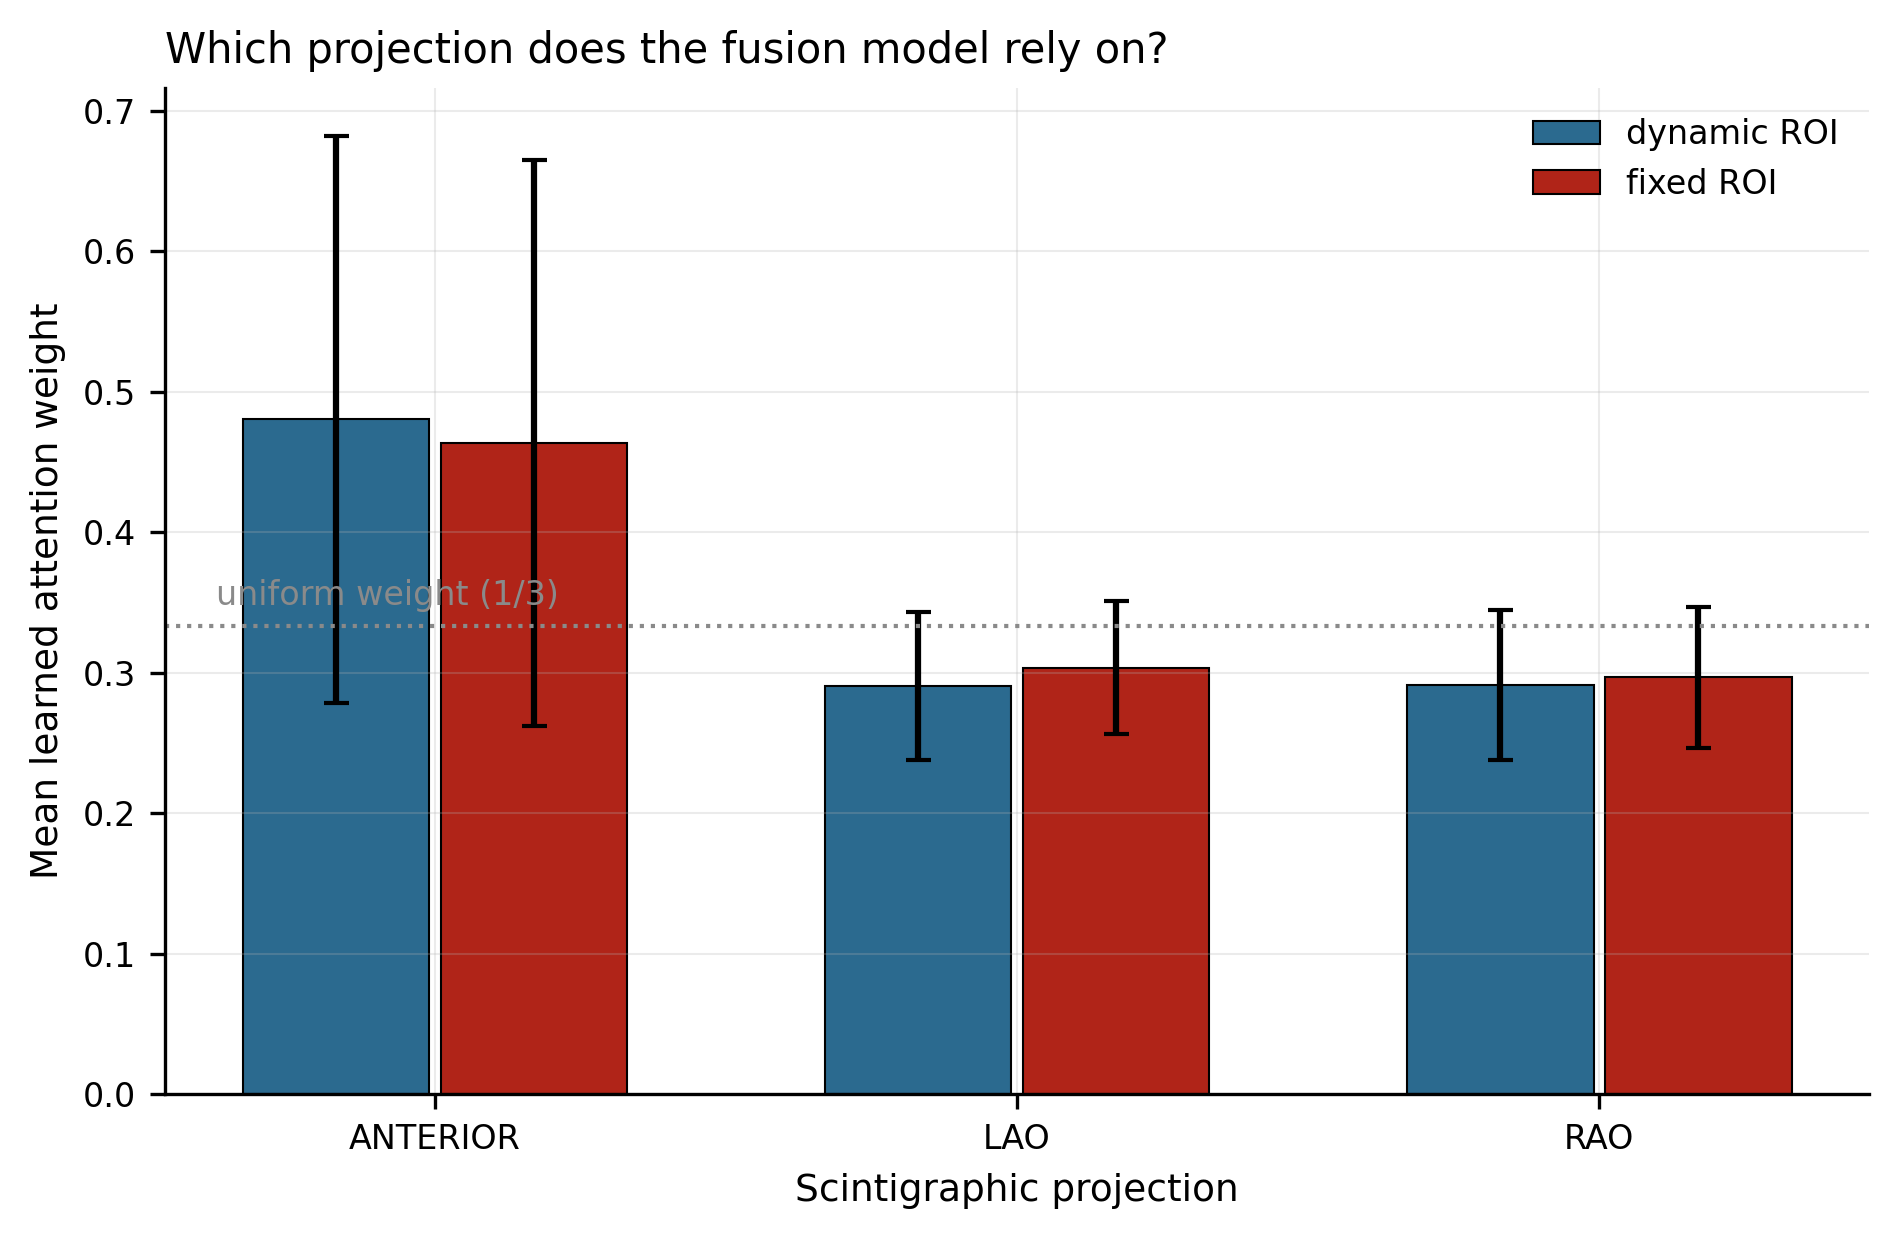

Values plotted in this chart, from the file beside it:
roi, view, mean, std, count
dynamic, ANTERIOR, 0.4804, 0.2018, 1780
dynamic, LAO, 0.2903, 0.05262, 1590
dynamic, RAO, 0.2913, 0.05356, 1590
fixed, ANTERIOR, 0.4635, 0.2016, 1780
fixed, LAO, 0.3037, 0.0475, 1590
fixed, RAO, 0.2968, 0.05031, 1590
